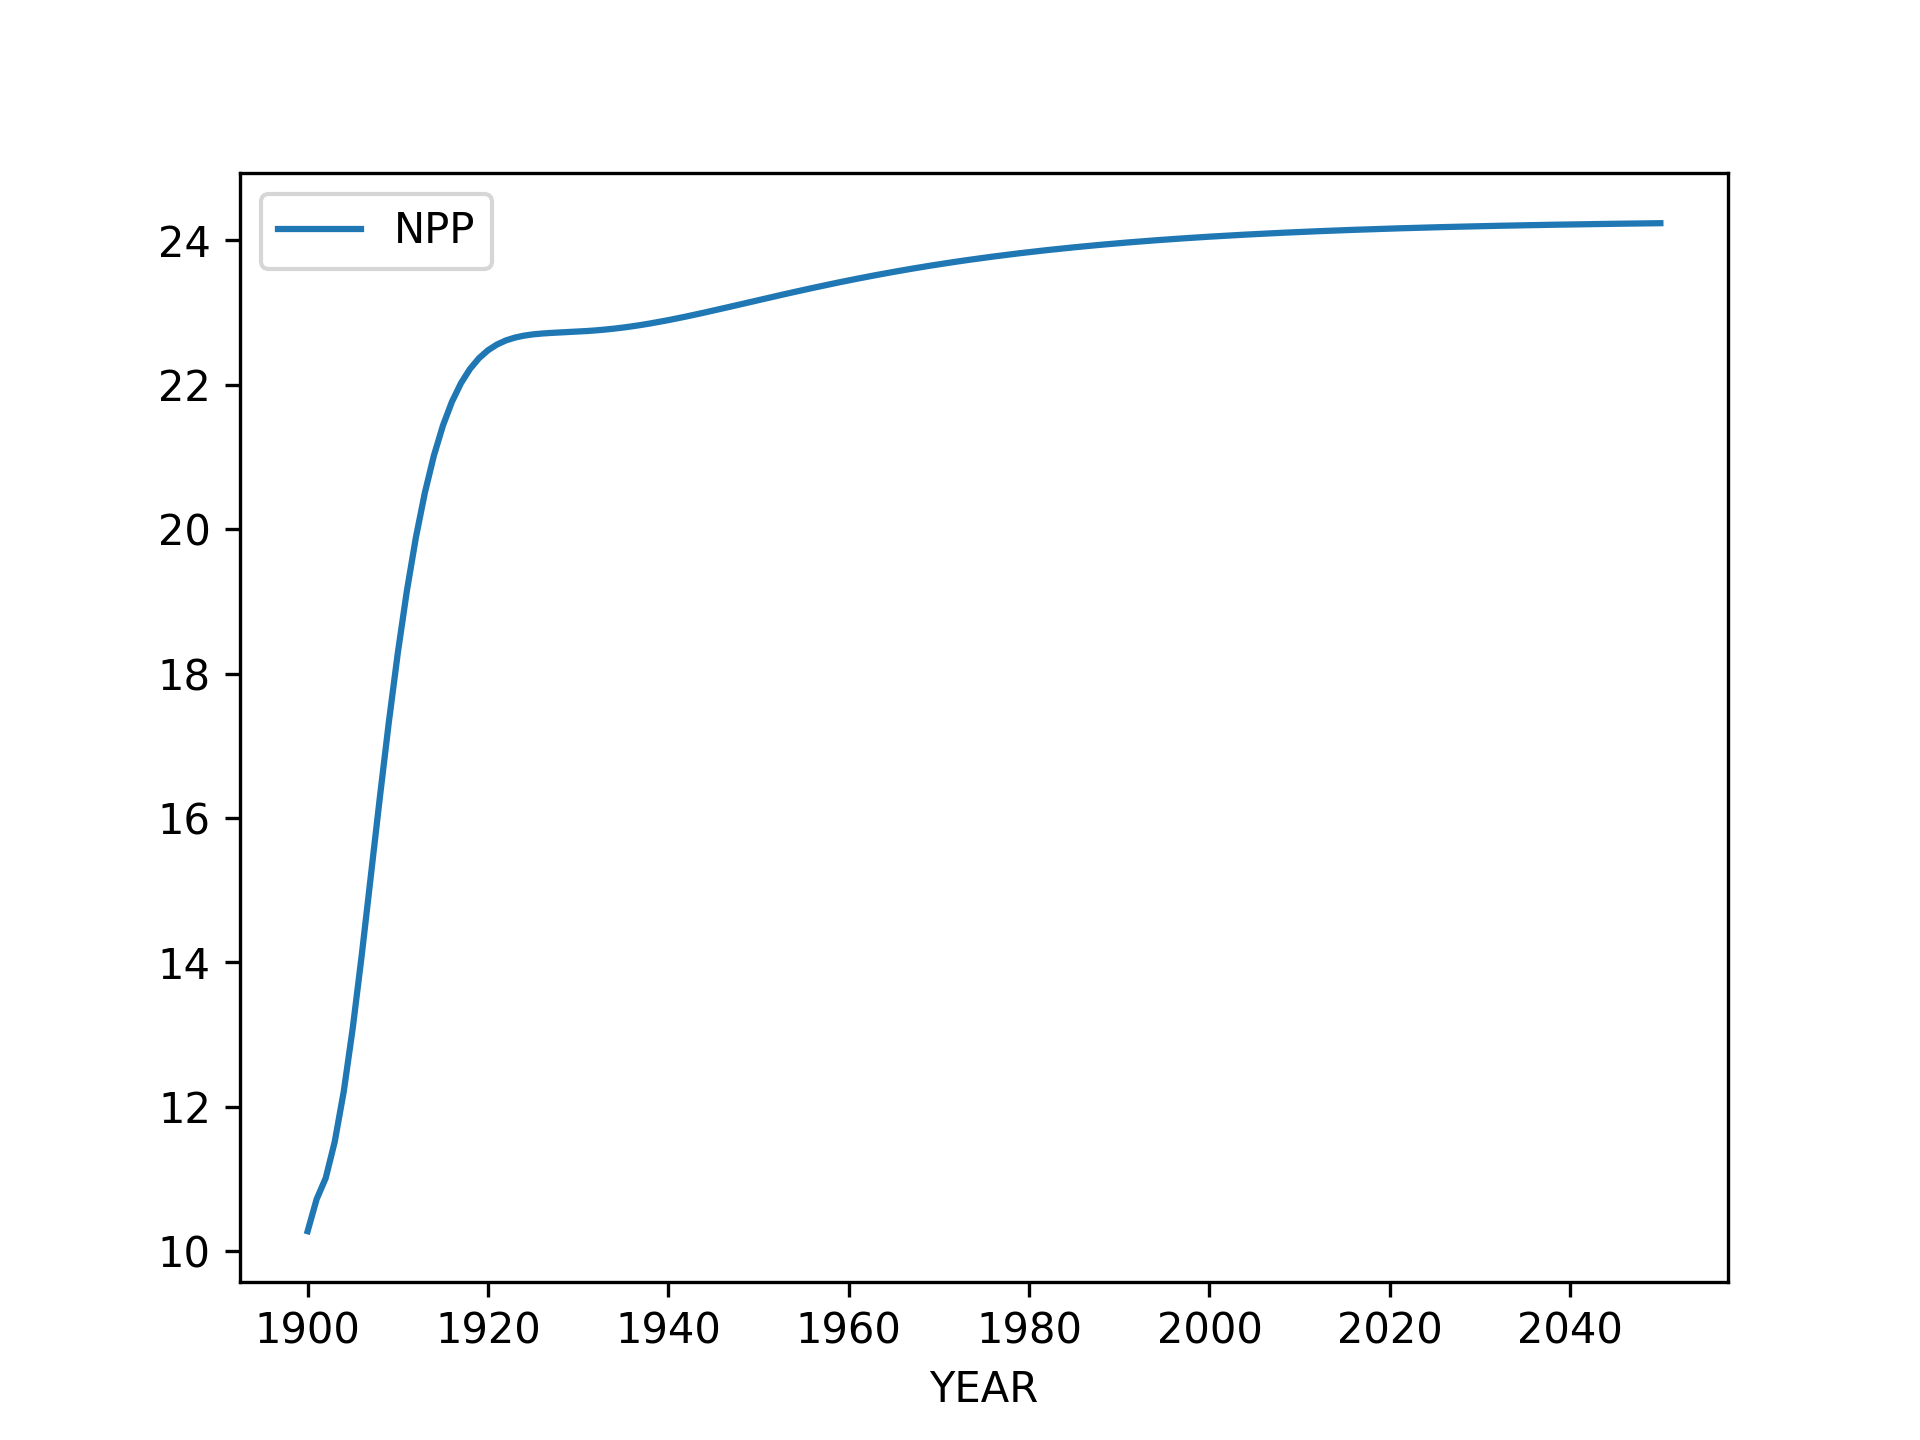

The file beside this chart, header and first rows:
YEAR, NPP
1900, 10.28
1901, 10.72
1902, 11.01
1903, 11.51
1904, 12.21
1905, 13.09
1906, 14.1
1907, 15.19
1908, 16.28
1909, 17.32
1910, 18.29
1911, 19.14
1912, 19.88
1913, 20.51
1914, 21.02
1915, 21.44
1916, 21.77
1917, 22.02
1918, 22.22
1919, 22.37
1920, 22.48
1921, 22.56
1922, 22.62
1923, 22.66
1924, 22.68
1925, 22.7
1926, 22.71
1927, 22.72
1928, 22.73
1929, 22.73
1930, 22.74
1931, 22.75
1932, 22.76
1933, 22.77
1934, 22.78
1935, 22.79
1936, 22.81
1937, 22.83
1938, 22.85
1939, 22.87
1940, 22.9
1941, 22.92
1942, 22.95
1943, 22.97
1944, 23
1945, 23.03
1946, 23.06
1947, 23.09
1948, 23.12
1949, 23.14
1950, 23.17
1951, 23.2
1952, 23.23
1953, 23.26
1954, 23.29
1955, 23.32
1956, 23.34
1957, 23.37
1958, 23.4
1959, 23.42
... 91 more rows
